9-way image classification set "Image_data" from GitHub (Chuukwudi/Gym_ER); label vocabulary: ab trainer, Hitmill X, recumbent exercise bike, rowing machine, step climber, thread mill, upright bike, Versa Climber, weight tree.

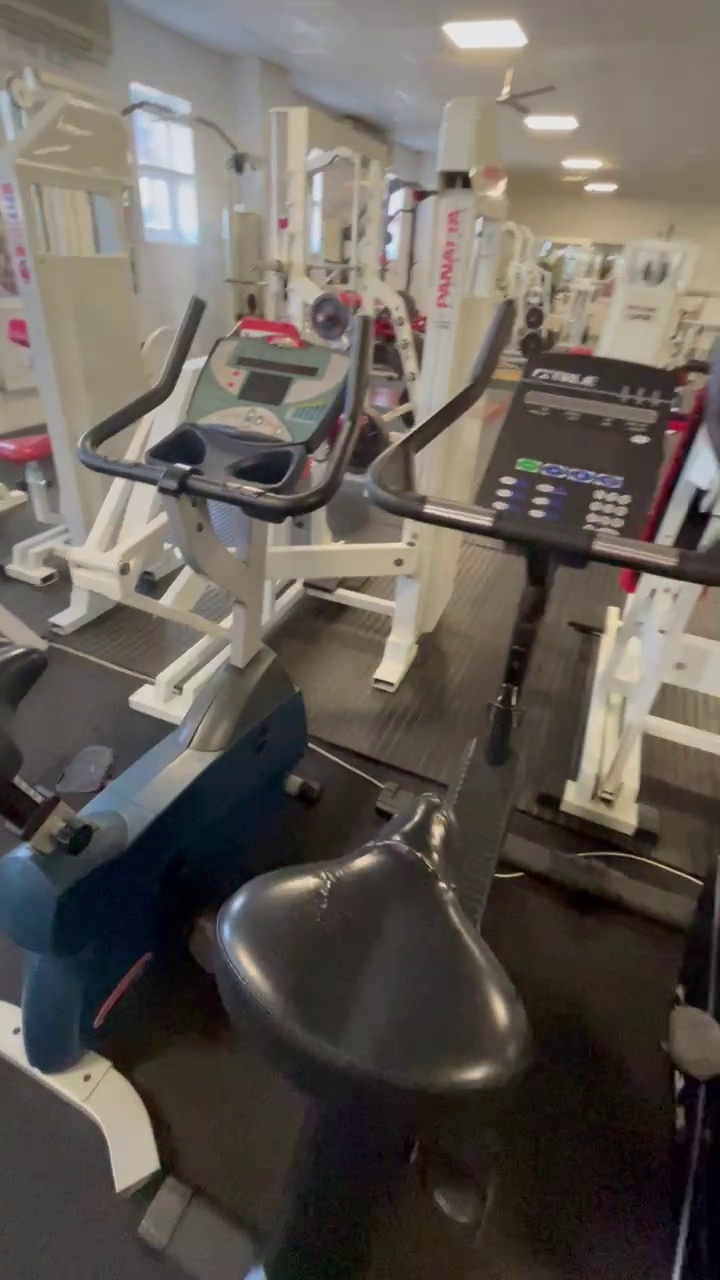
Label: upright bike

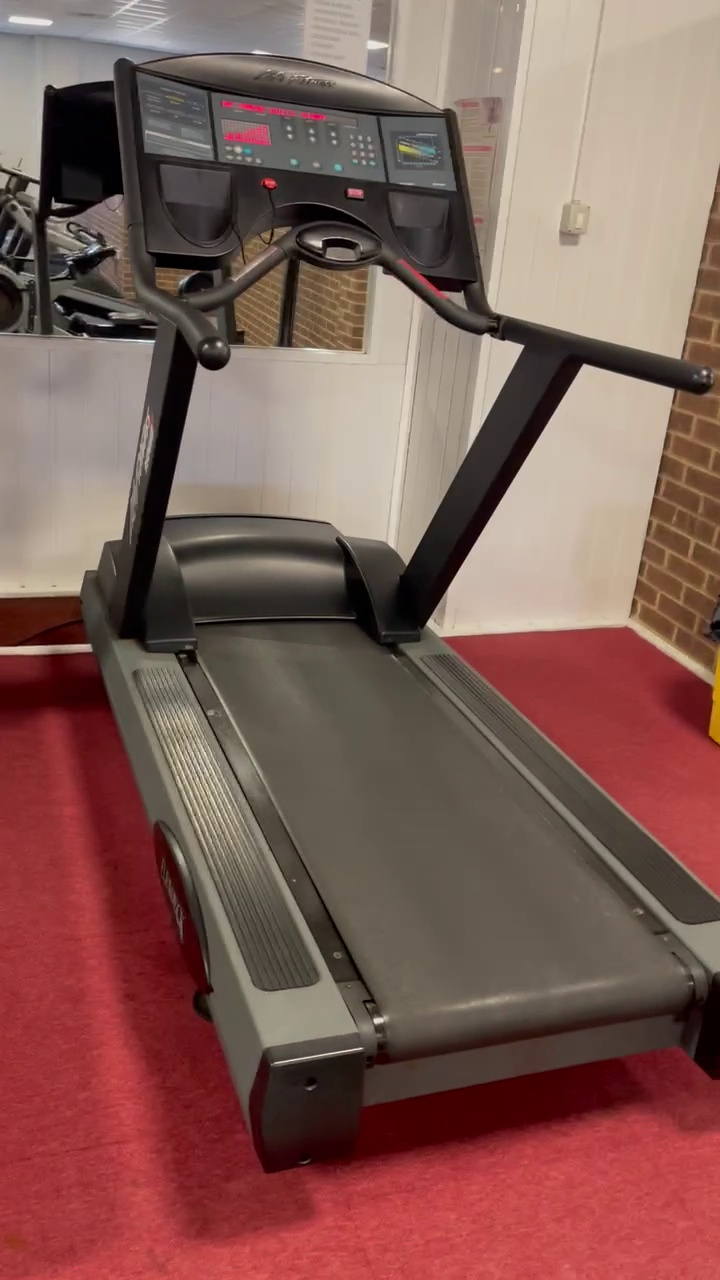
Label: thread mill

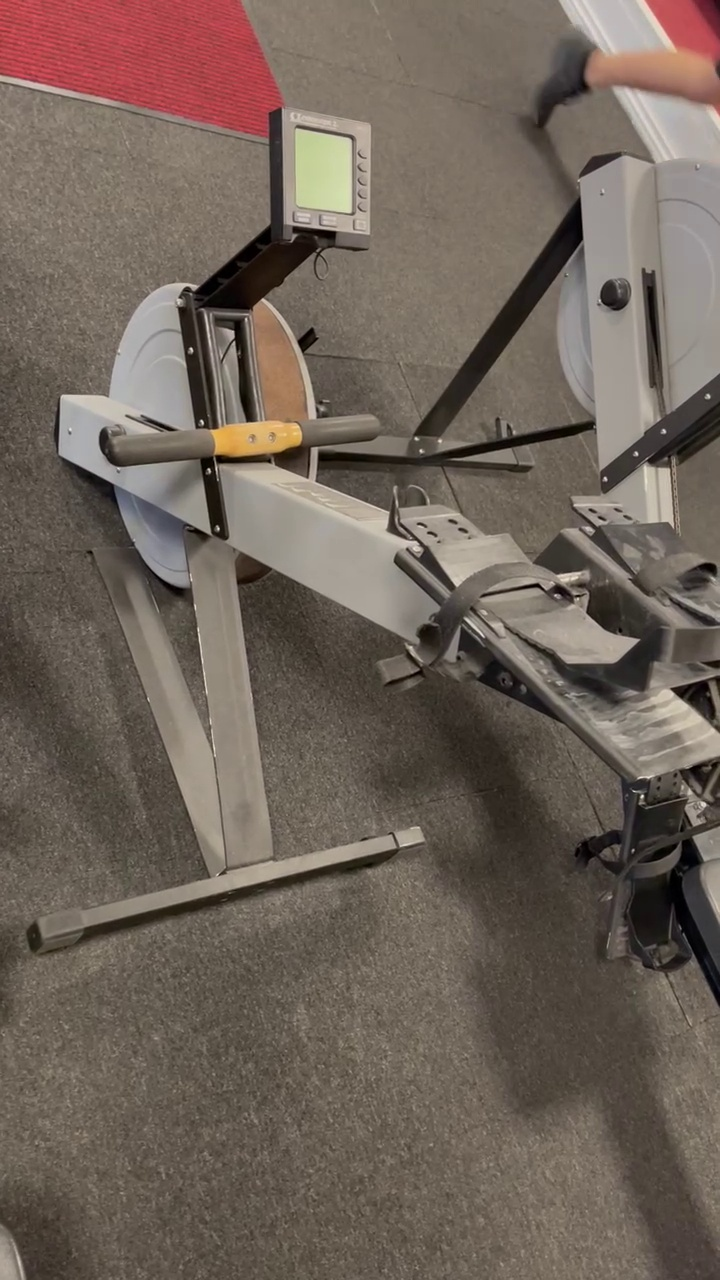
Label: rowing machine

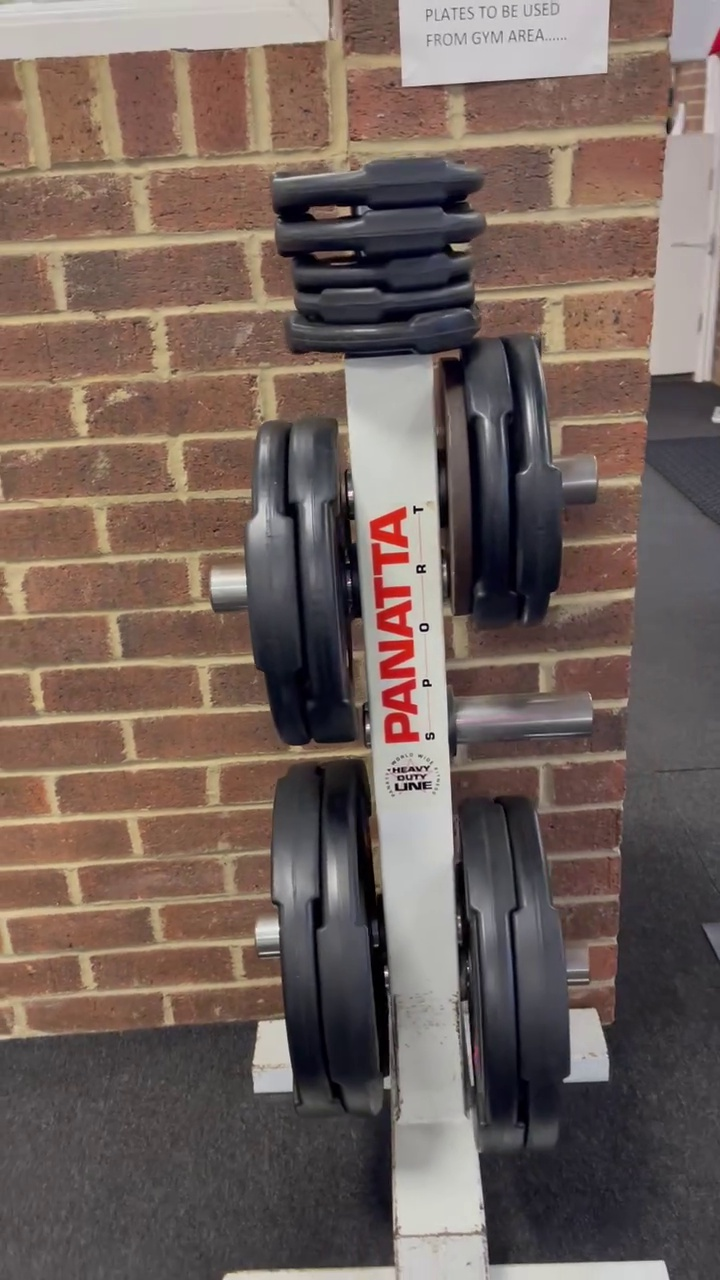
Label: weight tree

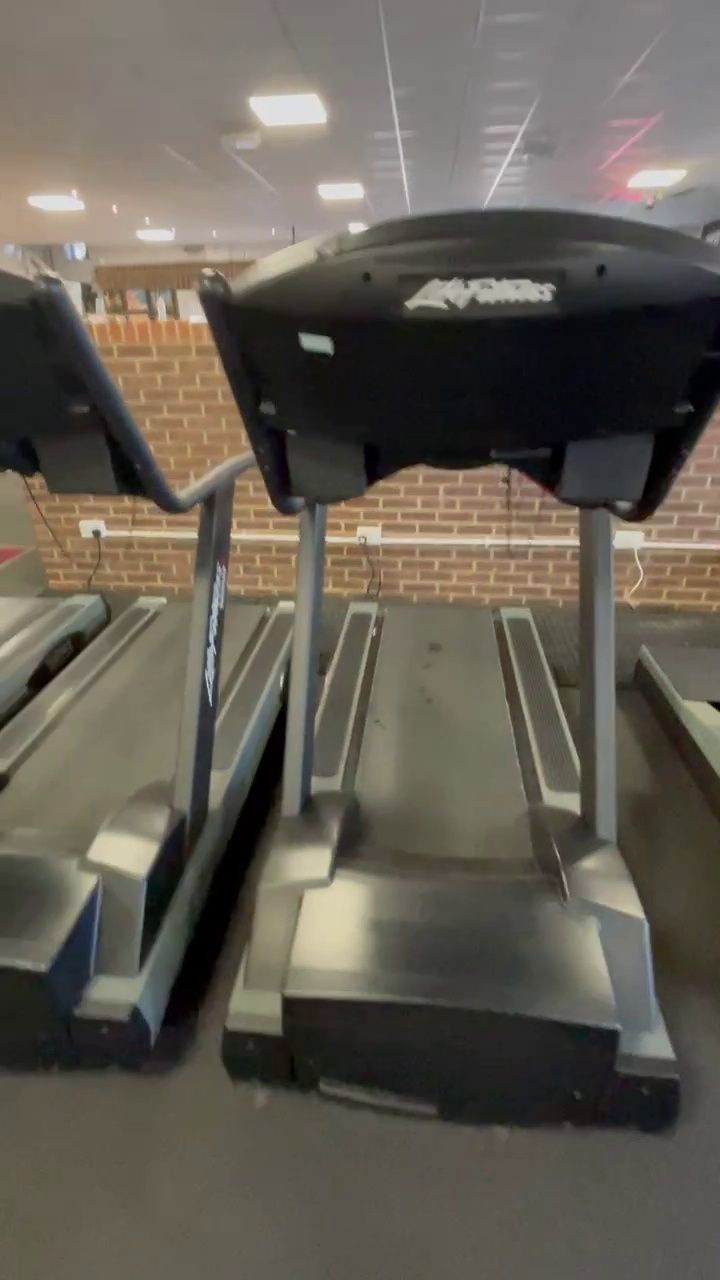
Label: thread mill

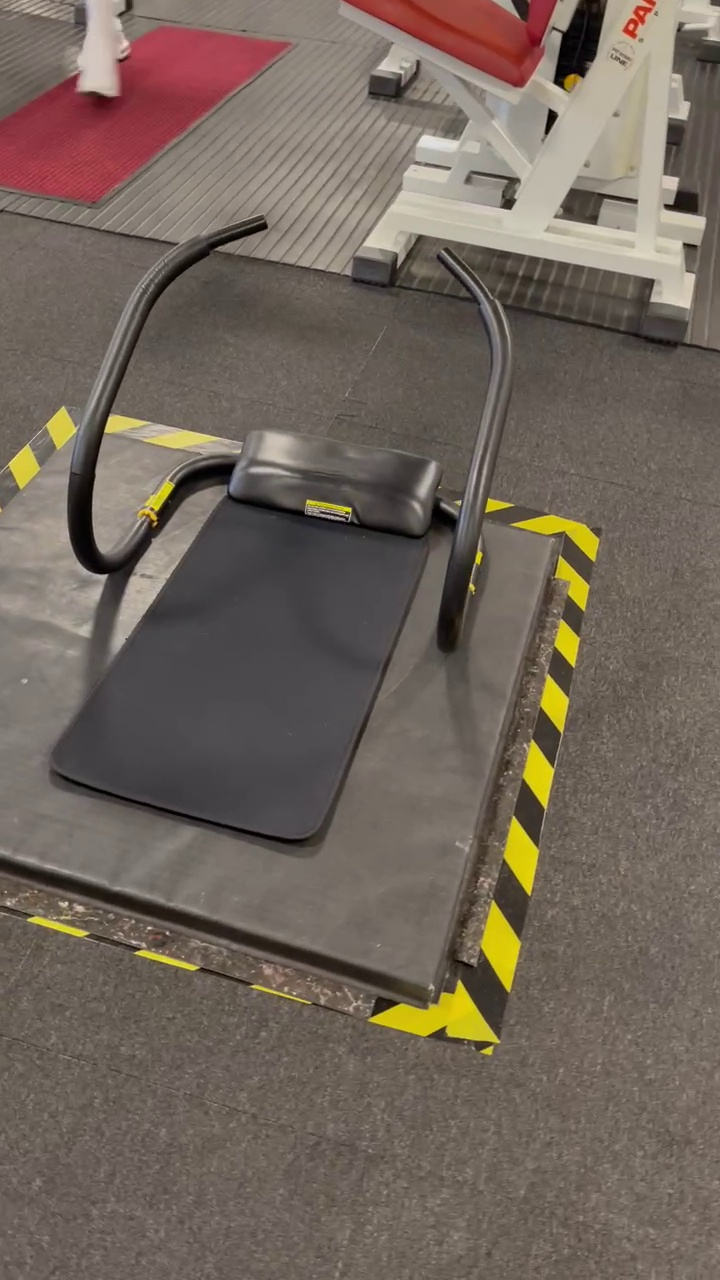
Label: ab trainer
